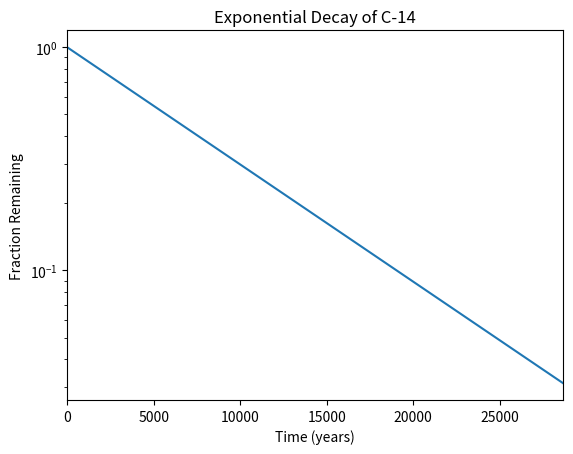

Reproduce this figure in Python.
#!/usr/bin/env python3
import numpy as np
import matplotlib.pyplot as plt

x = np.arange(0, 28651, 5730)
r = np.log(0.5)
t = 5730
y = np.exp((r / t) * x)

plt.plot(x,y)
plt.yscale("log")
plt.xlim(0, 28650)
plt.title("Exponential Decay of C-14")
plt.xlabel("Time (years)")
plt.ylabel("Fraction Remaining")
plt.show()